Run: headless pygame with SDL's dummy video driver; simulated clock (each Clock.tick advances the game by its frame time, no real sleeping); random seed 0; keys injected as events and as key.get_pressed() state; no mouse input.
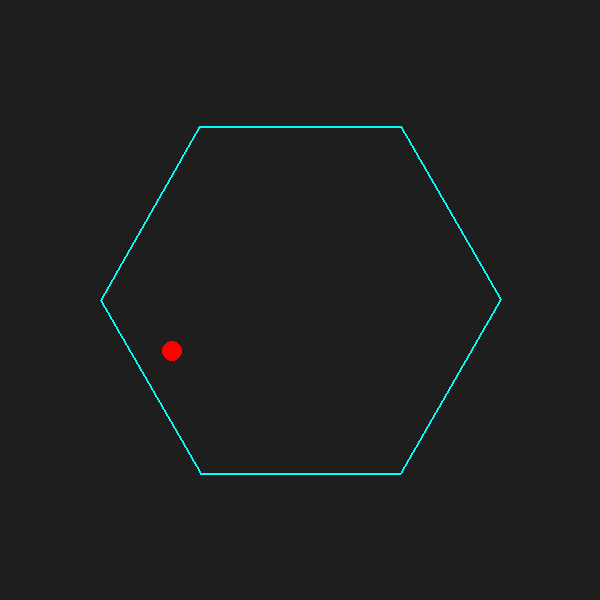
Frame 1 of 4 · flips 1–60 · no input
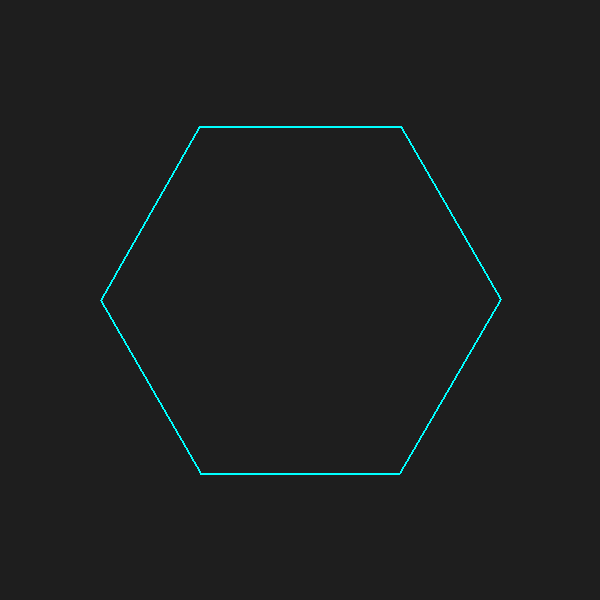
Frame 2 of 4 · flips 61–180 · tapped SPACE, RETURN · held RIGHT (→), D
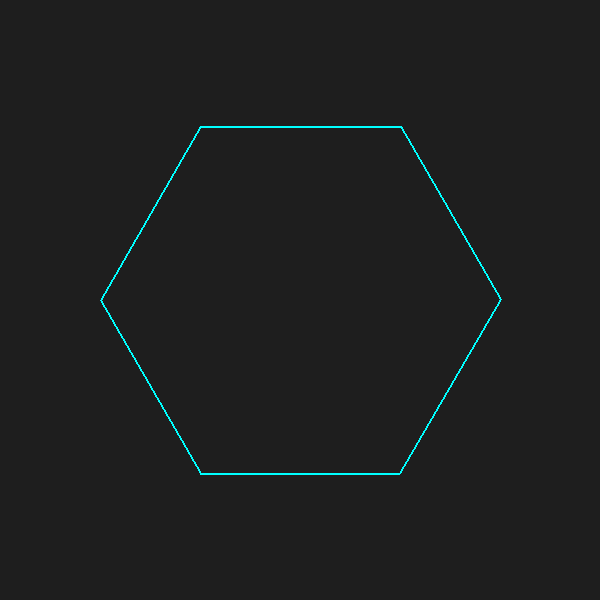
Frame 3 of 4 · flips 181–300 · held DOWN (↓), S
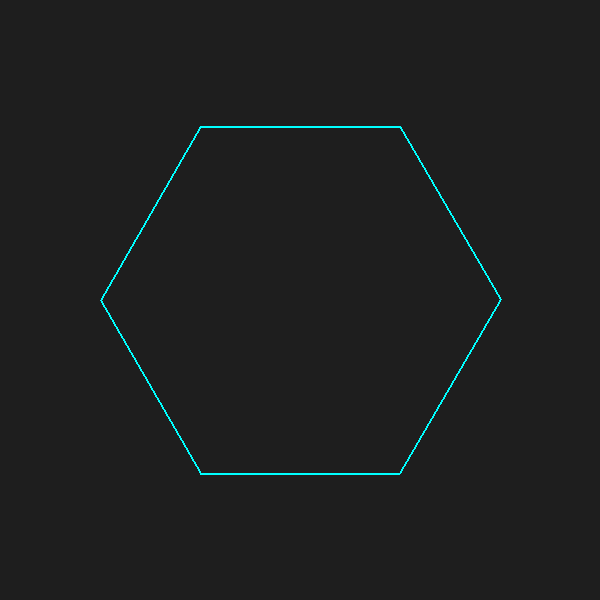
Frame 4 of 4 · flips 301–420 · held LEFT (←), A, UP (↑), W

The pygame program that drew these frames:

import pygame
import math

# Constants
WIDTH, HEIGHT = 600, 600
GRAVITY = 0.5
FRICTION = 0.99
HEXAGON_RADIUS = 200
BALL_RADIUS = 10
ROTATION_SPEED = 1  # Degrees per frame

# Initialize Pygame
pygame.init()
screen = pygame.display.set_mode((WIDTH, HEIGHT))
clock = pygame.time.Clock()

class Ball:
    def __init__(self, x, y):
        self.x = x
        self.y = y
        self.vx = 2
        self.vy = 0
    
    def update(self):
        self.vy += GRAVITY  # Apply gravity
        self.vx *= FRICTION  # Apply friction
        self.vy *= FRICTION
        
        self.x += self.vx
        self.y += self.vy

    def check_collision(self, hexagon_vertices):
        """Check collision with the hexagon and update velocity accordingly"""
        for i in range(len(hexagon_vertices)):
            p1 = hexagon_vertices[i]
            p2 = hexagon_vertices[(i + 1) % len(hexagon_vertices)]
            
            # Vector from p1 to p2
            edge_vector = (p2[0] - p1[0], p2[1] - p1[1])
            edge_length = math.sqrt(edge_vector[0] ** 2 + edge_vector[1] ** 2)
            edge_unit = (edge_vector[0] / edge_length, edge_vector[1] / edge_length)

            # Ball to edge vector
            ball_vector = (self.x - p1[0], self.y - p1[1])
            projection = ball_vector[0] * edge_unit[0] + ball_vector[1] * edge_unit[1]

            # Closest point on edge
            if projection < 0:
                closest_point = p1
            elif projection > edge_length:
                closest_point = p2
            else:
                closest_point = (p1[0] + projection * edge_unit[0], p1[1] + projection * edge_unit[1])

            # Distance from ball to closest point
            dist_x = self.x - closest_point[0]
            dist_y = self.y - closest_point[1]
            distance = math.sqrt(dist_x ** 2 + dist_y ** 2)

            # If collision occurs
            if distance < BALL_RADIUS:
                normal = (dist_x / distance, dist_y / distance)
                dot_product = self.vx * normal[0] + self.vy * normal[1]
                self.vx -= 2 * dot_product * normal[0]
                self.vy -= 2 * dot_product * normal[1]

                # Move the ball outside the hexagon
                self.x = closest_point[0] + normal[0] * BALL_RADIUS
                self.y = closest_point[1] + normal[1] * BALL_RADIUS

    def draw(self, screen):
        pygame.draw.circle(screen, (255, 0, 0), (int(self.x), int(self.y)), BALL_RADIUS)

def get_hexagon_vertices(center_x, center_y, radius, angle):
    """Return the vertices of a rotated hexagon"""
    vertices = []
    for i in range(6):
        theta = math.radians(angle + i * 60)
        x = center_x + radius * math.cos(theta)
        y = center_y + radius * math.sin(theta)
        vertices.append((x, y))
    return vertices

def main():
    running = True
    ball = Ball(WIDTH // 2, HEIGHT // 2 - 100)
    angle = 0

    while running:
        screen.fill((30, 30, 30))
        for event in pygame.event.get():
            if event.type == pygame.QUIT:
                running = False

        # Rotate hexagon
        angle += ROTATION_SPEED
        hexagon_vertices = get_hexagon_vertices(WIDTH // 2, HEIGHT // 2, HEXAGON_RADIUS, angle)

        # Update ball physics
        ball.update()
        ball.check_collision(hexagon_vertices)

        # Draw hexagon
        pygame.draw.polygon(screen, (0, 255, 255), hexagon_vertices, 2)

        # Draw ball
        ball.draw(screen)

        pygame.display.flip()
        clock.tick(60)

    pygame.quit()

if __name__ == "__main__":
    main()
